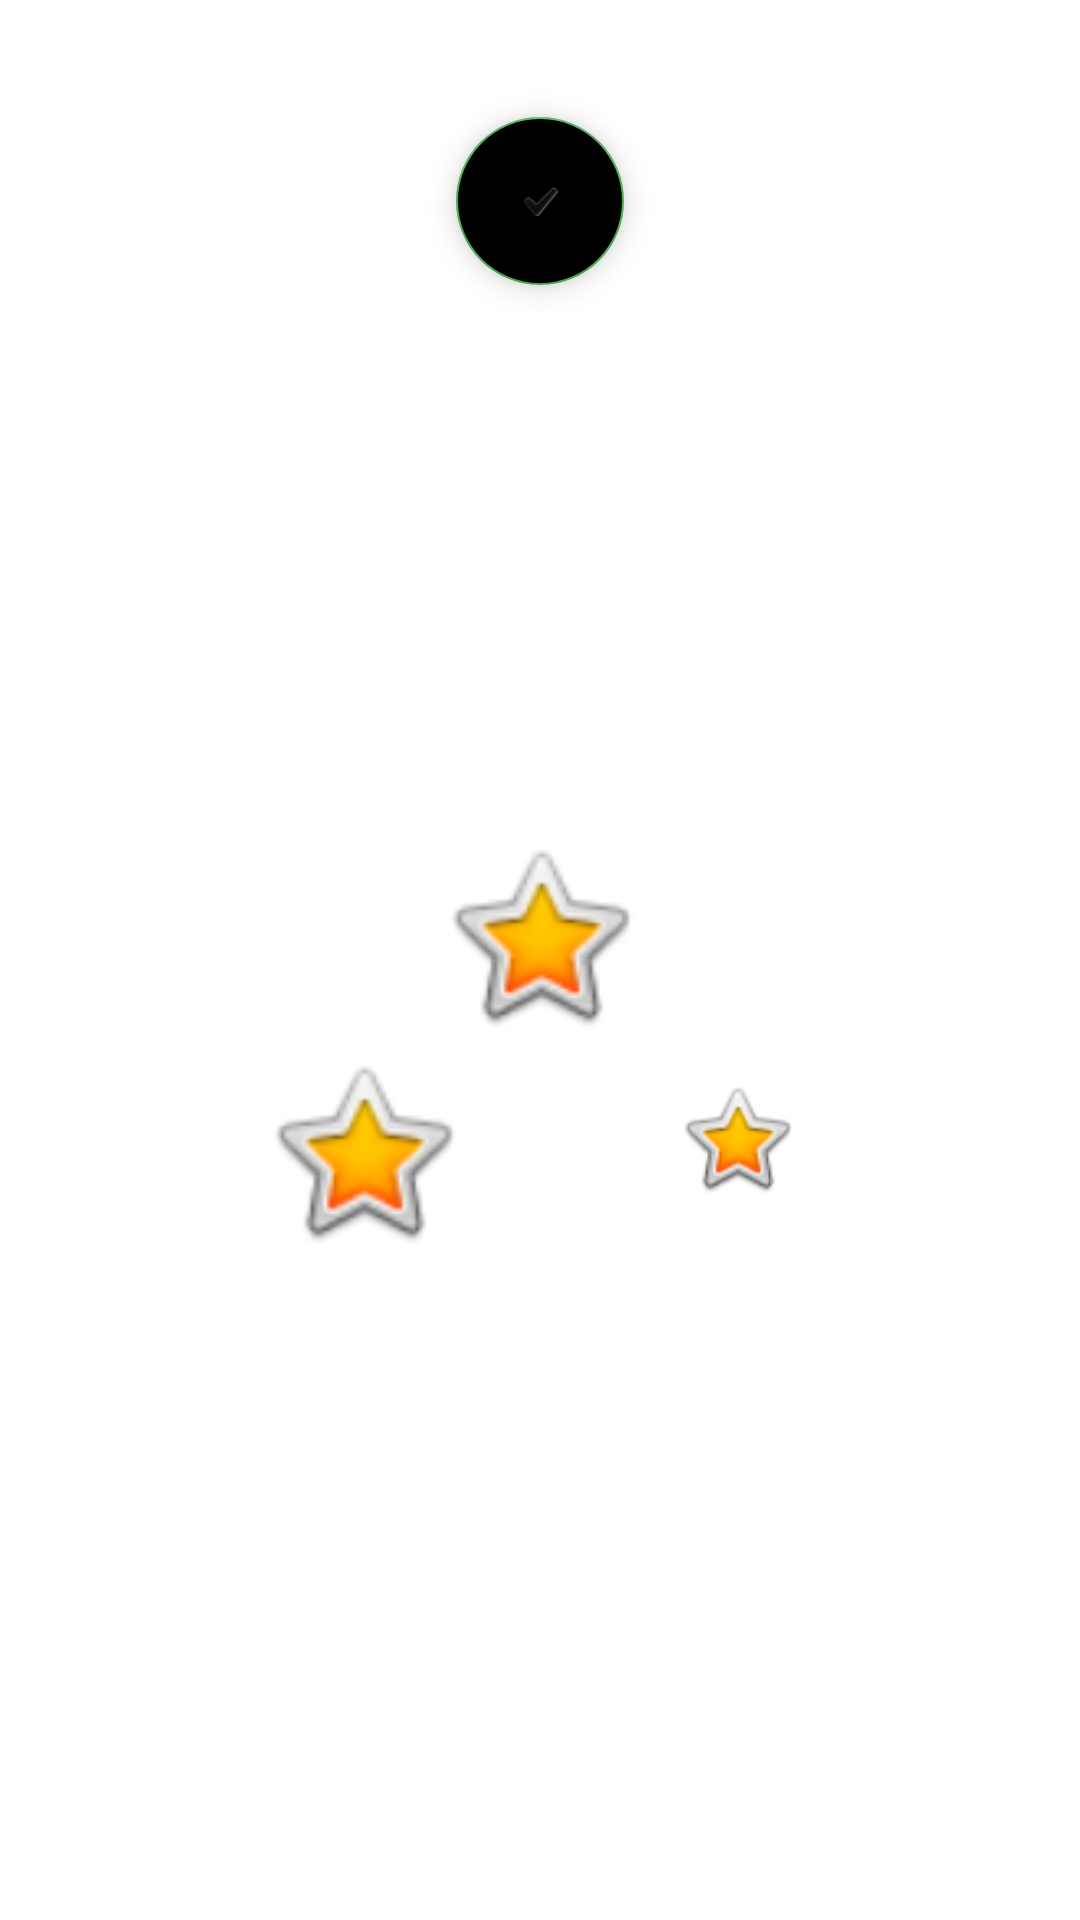

Android layout source for this screen:
<!-- AndroidManifest.xml: application theme cs499_weighttracker_pn -->
<!-- res/layout/activity_success.xml -->
<?xml version="1.0" encoding="utf-8"?>
<androidx.constraintlayout.widget.ConstraintLayout xmlns:android="http://schemas.android.com/apk/res/android"
    xmlns:app="http://schemas.android.com/apk/res-auto"
    xmlns:tools="http://schemas.android.com/tools"
    android:layout_width="match_parent"
    android:layout_height="match_parent">


    <TextView
        android:id="@+id/congratulations_message"
        android:layout_width="wrap_content"
        android:layout_height="wrap_content"
        android:text=""
        android:paddingStart="20dp"
        android:paddingEnd="20dp"
        android:gravity="center"
        app:layout_constraintBottom_toBottomOf="parent"
        app:layout_constraintEnd_toEndOf="parent"
        app:layout_constraintStart_toStartOf="parent"
        app:layout_constraintTop_toTopOf="parent"
        app:layout_constraintVertical_bias="0.331" />

    <ImageView
        android:id="@+id/starImage"
        android:layout_width="70dp"
        android:layout_height="72dp"
        android:layout_marginTop="276dp"
        app:layout_constraintEnd_toEndOf="parent"
        app:layout_constraintHorizontal_bias="0.5"
        app:layout_constraintStart_toStartOf="parent"
        app:layout_constraintTop_toTopOf="parent"
        app:srcCompat="@android:drawable/btn_star_big_on" />

    <ImageView
        android:id="@+id/starImage2"
        android:layout_width="70dp"
        android:layout_height="72dp"
        android:layout_marginTop="348dp"
        app:layout_constraintEnd_toEndOf="parent"
        app:layout_constraintHorizontal_bias="0.296"
        app:layout_constraintStart_toStartOf="parent"
        app:layout_constraintTop_toTopOf="parent"
        app:srcCompat="@android:drawable/btn_star_big_on" />

    <ImageView
        android:id="@+id/starImage3"
        android:layout_width="42dp"
        android:layout_height="63dp"
        android:layout_marginTop="348dp"
        app:layout_constraintEnd_toEndOf="parent"
        app:layout_constraintHorizontal_bias="0.706"
        app:layout_constraintStart_toStartOf="parent"
        app:layout_constraintTop_toTopOf="parent"
        app:srcCompat="@android:drawable/btn_star_big_on" />

    <com.google.android.material.floatingactionbutton.FloatingActionButton
        android:id="@+id/backToMainButton"
        android:layout_width="wrap_content"
        android:layout_height="wrap_content"
        android:layout_marginTop="39dp"
        android:clickable="true"
        app:layout_constraintEnd_toEndOf="parent"
        app:layout_constraintHorizontal_bias="0.5"
        android:backgroundTint="@color/orange"
        app:layout_constraintStart_toStartOf="parent"
        app:layout_constraintTop_toTopOf="parent"
        app:srcCompat="?android:attr/textCheckMark" />

</androidx.constraintlayout.widget.ConstraintLayout>
<!-- resources referenced by this layout -->
<resources>
  <style name="cs499_weighttracker_pn" parent="Theme.MaterialComponents.DayNight.DarkActionBar">
          
          <item name="colorPrimary">@color/light_orange</item>
          <item name="colorPrimaryVariant">@color/dark_ivy_green</item>
          <item name="colorOnPrimary">@color/black</item>
  
          
          <item name="colorSecondary">@color/ivy_green</item>
          <item name="colorSecondaryVariant">@color/dark_ivy_green</item>
          <item name="colorOnSecondary">@color/white</item>
  
          
          <item name="android:statusBarColor">?attr/colorPrimaryVariant</item>
      </style>
  <color name="light_orange">#FF9800</color>
  <color name="dark_ivy_green">#004d00</color>
  <color name="black">#FF000000</color>
  <color name="ivy_green">#4CAF50</color>
  <color name="white">#FFFFFFFF</color>
</resources>
